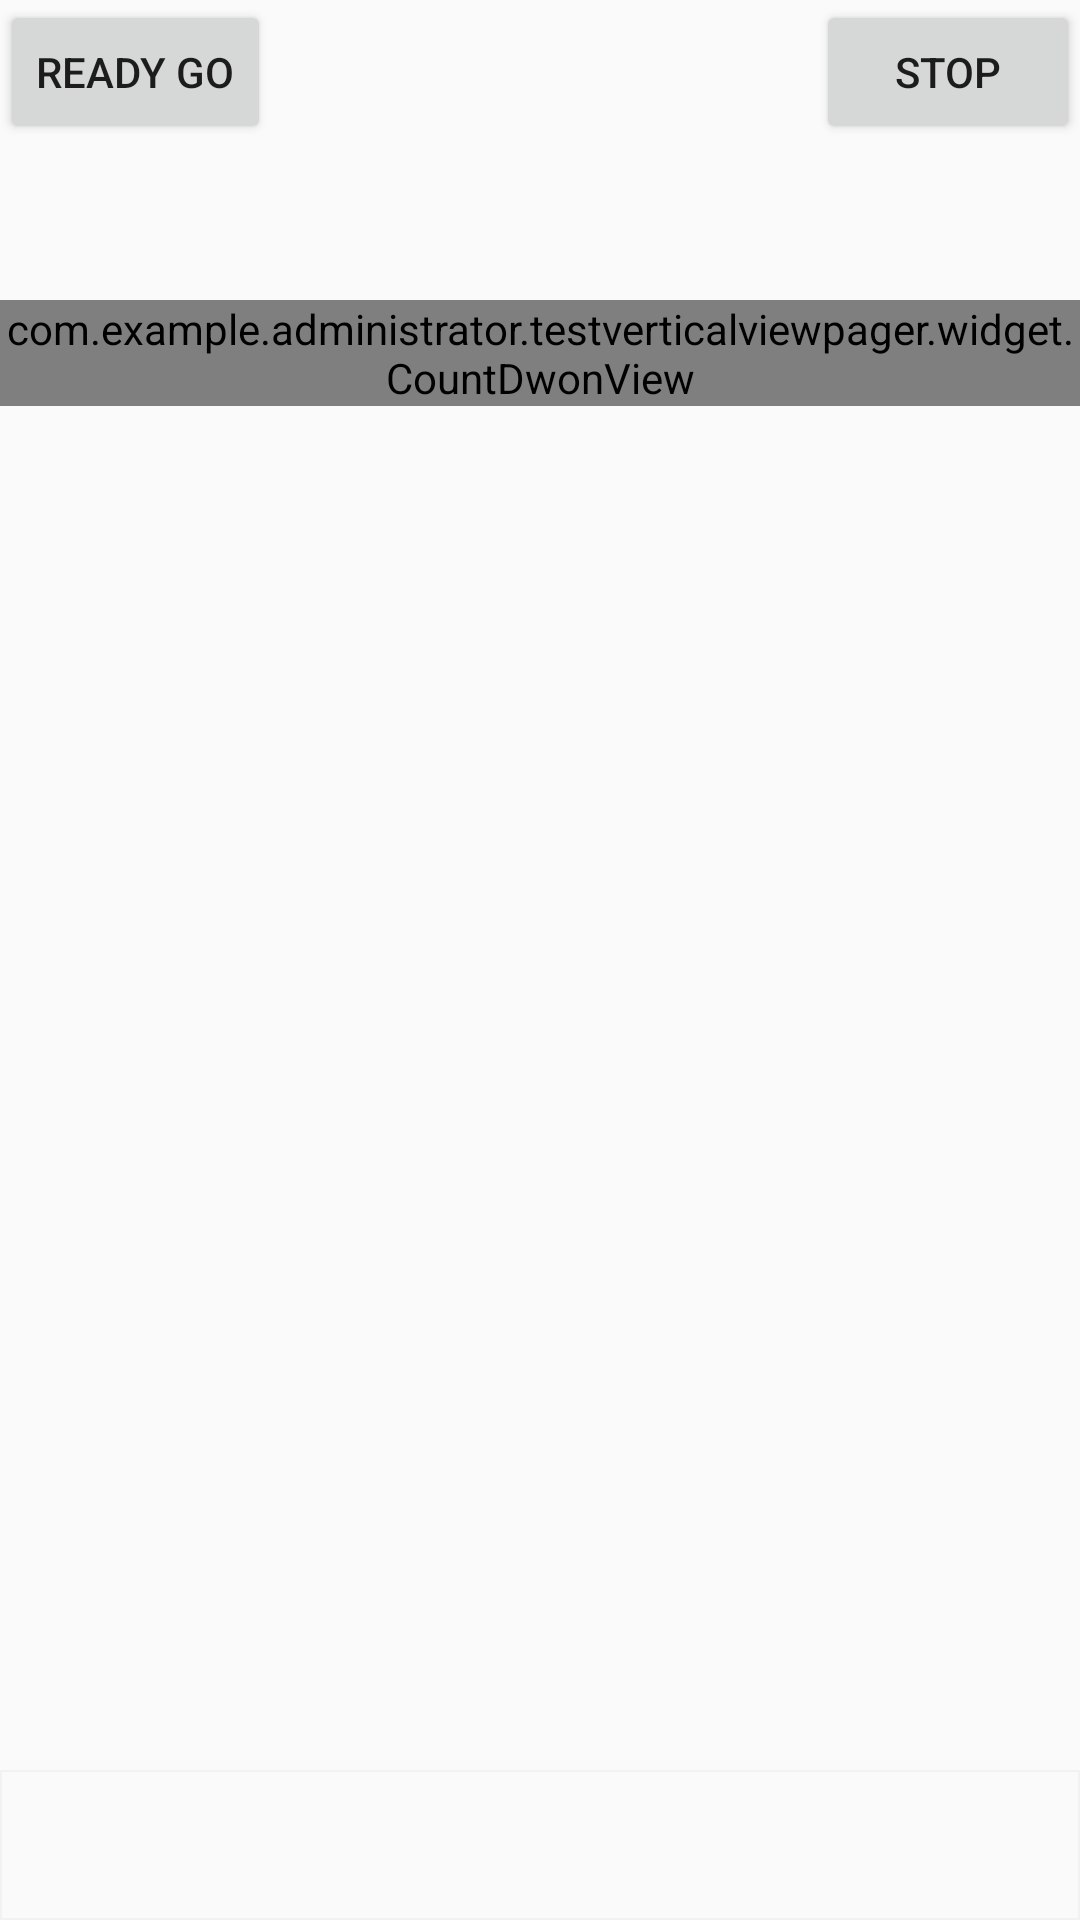

Android layout source for this screen:
<!-- AndroidManifest.xml: application theme AppTheme -->
<!-- res/layout/activity_second.xml -->
<?xml version="1.0" encoding="utf-8"?>
<LinearLayout xmlns:android="http://schemas.android.com/apk/res/android"
    xmlns:app="http://schemas.android.com/apk/res-auto"
    android:layout_width="match_parent"
    android:layout_height="match_parent"
    android:clipChildren="false"
    android:orientation="vertical">

    <TextView
        android:layout_width="wrap_content"
        android:layout_height="0dp"
        android:layout_weight="1"
        android:text="第二页"
        android:visibility="gone" />

    <RelativeLayout
        android:layout_width="match_parent"
        android:layout_height="0dp"
        android:layout_weight="1">

        <Button
            android:id="@+id/btn_ready_go"
            android:layout_width="wrap_content"
            android:layout_height="wrap_content"
            android:text="ready go" />

        <Button
            android:id="@+id/btn_stop"
            android:layout_width="wrap_content"
            android:layout_height="wrap_content"
            android:layout_alignParentRight="true"
            android:text="stop" />

        <ImageView
            android:id="@+id/iv_ready_go"
            android:layout_width="wrap_content"
            android:layout_height="wrap_content"
            android:layout_centerInParent="true"
            android:src="@mipmap/ready"
            android:visibility="gone" />

        <com.example.administrator.testverticalviewpager.widget.CountDwonView
            android:id="@+id/progress_bar_1"
            android:layout_width="wrap_content"
            android:layout_height="wrap_content"
            android:layout_alignParentTop="true"
            android:layout_centerInParent="true"
            android:layout_marginTop="100dp"
            app:max="100"
            app:progress="8"
            app:ringColor="@color/colorPrimary"
            app:ringProgressColor="@color/colorPrimaryDark"
            app:ringWidth="3dp"
            app:style="FILL"
            app:textColor="@color/colorAccent"
            app:textIsShow="true"
            app:textSize="20sp" />

        <com.example.administrator.testverticalviewpager.widget.CountDwonView
            android:id="@+id/progress_bar_2"
            android:layout_width="wrap_content"
            android:layout_height="wrap_content"
            android:layout_alignParentBottom="true"
            android:layout_centerInParent="true"
            android:layout_marginBottom="100dp"
            android:visibility="gone"
            app:max="100"
            app:progress="50"
            app:ringColor="@android:color/darker_gray"
            app:ringProgressColor="@color/colorPrimary"
            app:ringWidth="3dp"
            app:style="STROKE"
            app:textColor="@color/colorPrimary"
            app:textIsShow="true"
            app:textSize="16sp" />
    </RelativeLayout>


    <RadioGroup
        android:layout_width="match_parent"
        android:layout_height="50dp"
        android:background="@drawable/shape_navigation"
        android:orientation="horizontal">

        <RadioButton
            android:layout_width="0dp"
            android:layout_height="40dp"
            android:layout_gravity="center_vertical"
            android:layout_weight="1"
            android:button="@null"
            android:drawableTop="@mipmap/app_icon" />

        <RadioButton
            android:layout_width="0dp"
            android:layout_height="40dp"
            android:layout_gravity="center_vertical"
            android:layout_weight="1"
            android:button="@null"
            android:drawableTop="@mipmap/app_icon" />

        <RadioButton
            android:layout_width="0dp"
            android:layout_height="60dp"
            android:layout_gravity="bottom"
            android:layout_weight="1"
            android:button="@null"
            android:drawableTop="@mipmap/app_icon" />

        <RadioButton
            android:layout_width="0dp"
            android:layout_height="40dp"
            android:layout_gravity="center_vertical"
            android:layout_weight="1"
            android:button="@null"
            android:drawableTop="@mipmap/app_icon" />

        <RadioButton
            android:layout_width="0dp"
            android:layout_height="40dp"
            android:layout_gravity="center_vertical"
            android:layout_weight="1"
            android:button="@null"
            android:drawableTop="@mipmap/app_icon" />

    </RadioGroup>
</LinearLayout>
<!-- resources referenced by this layout -->
<resources>
  <color name="colorAccent">#FF4081</color>
  <color name="colorPrimary">#3F51B5</color>
  <color name="colorPrimaryDark">#303F9F</color>
  <!-- drawable shape_navigation (drawable) -->
  <?xml version="1.0" encoding="utf-8"?>
  <shape xmlns:android="http://schemas.android.com/apk/res/android"
         android:shape="rectangle">
      <solid android:color="#fafafa"/>
      <stroke
          android:width="2px"
          android:color="#f2f2f2"/>
  
  </shape>
  <!-- mipmap ready: png bitmap (mipmap-xxhdpi, 10097 bytes) -->
  <style name="AppTheme" parent="Theme.AppCompat.Light.DarkActionBar">
          
          <item name="colorPrimary">@color/colorPrimary</item>
          <item name="colorPrimaryDark">@color/colorPrimaryDark</item>
          <item name="colorAccent">@color/colorAccent</item>
      </style>
</resources>
